Dataset: datasets (GitHub, shailpujan88/Green-Guardian). Classes: corn common rust, corn gray leaf spot, corn healthy, corn northern leaf blight.

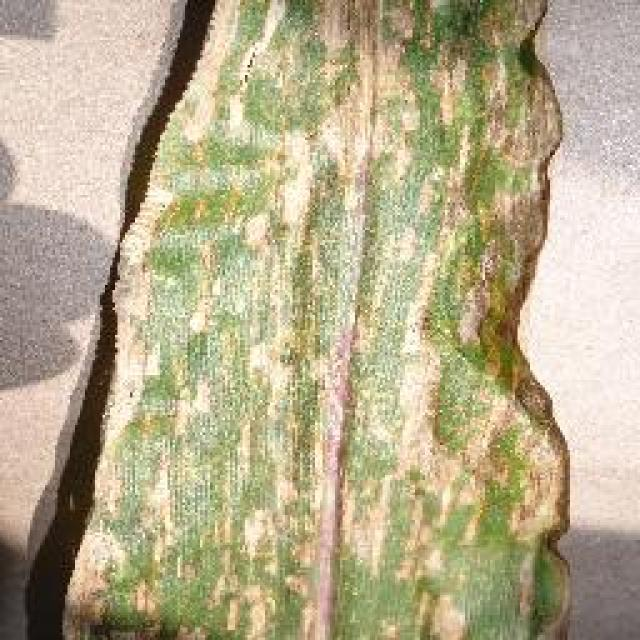
Label: corn gray leaf spot

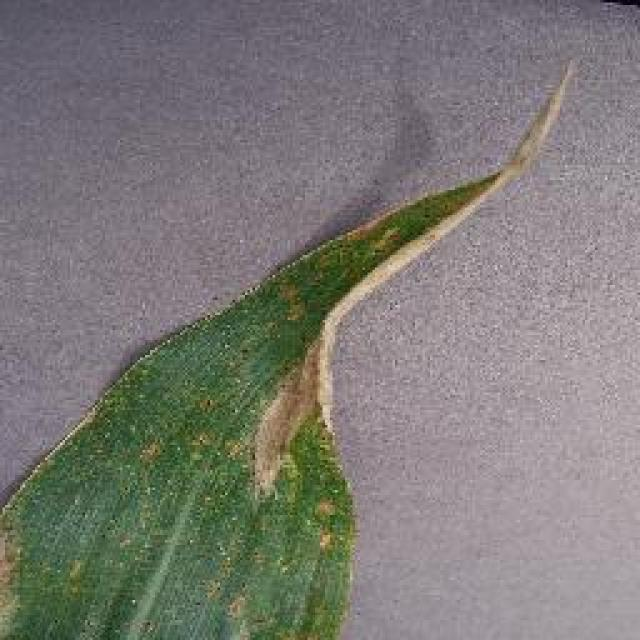
Label: corn northern leaf blight

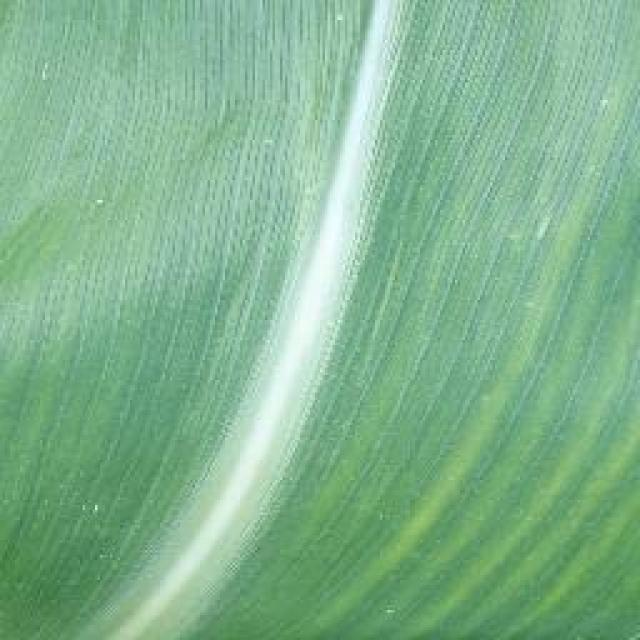
Label: corn healthy

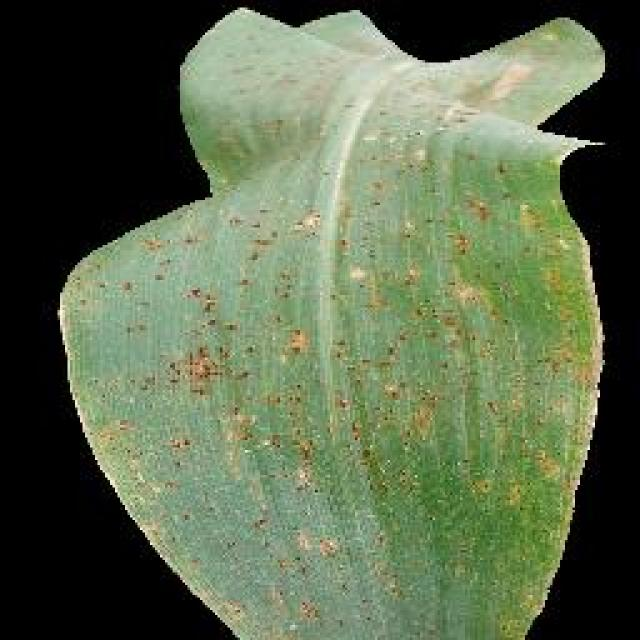
Label: corn common rust

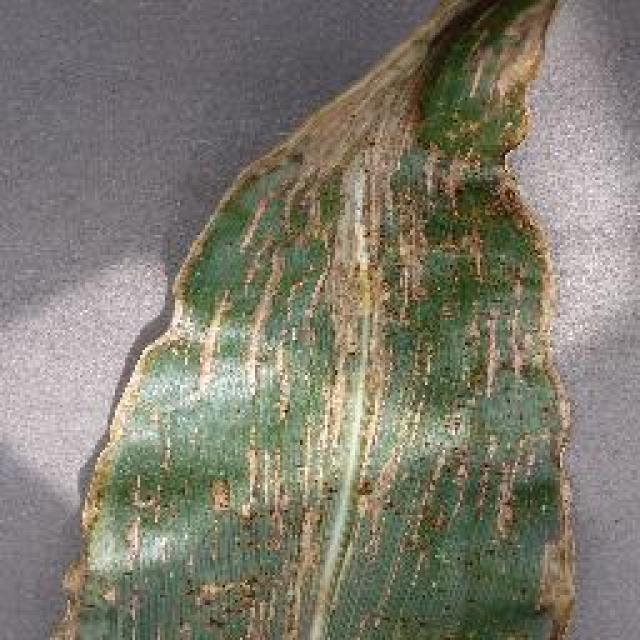
Label: corn gray leaf spot

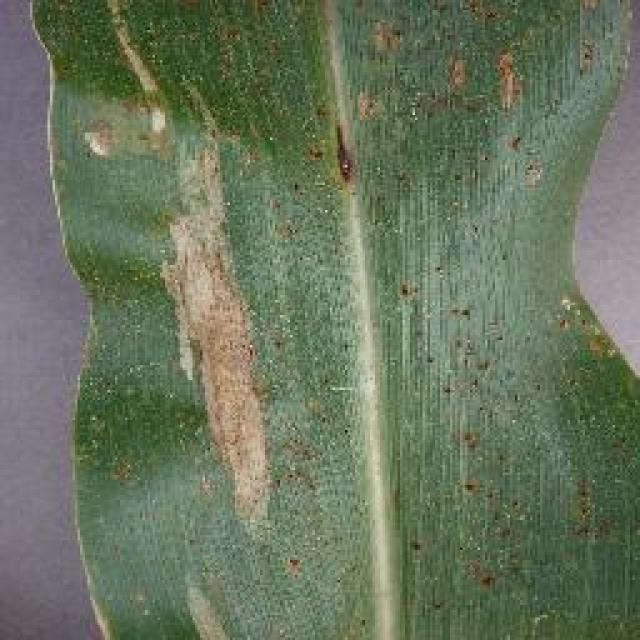
Label: corn northern leaf blight
